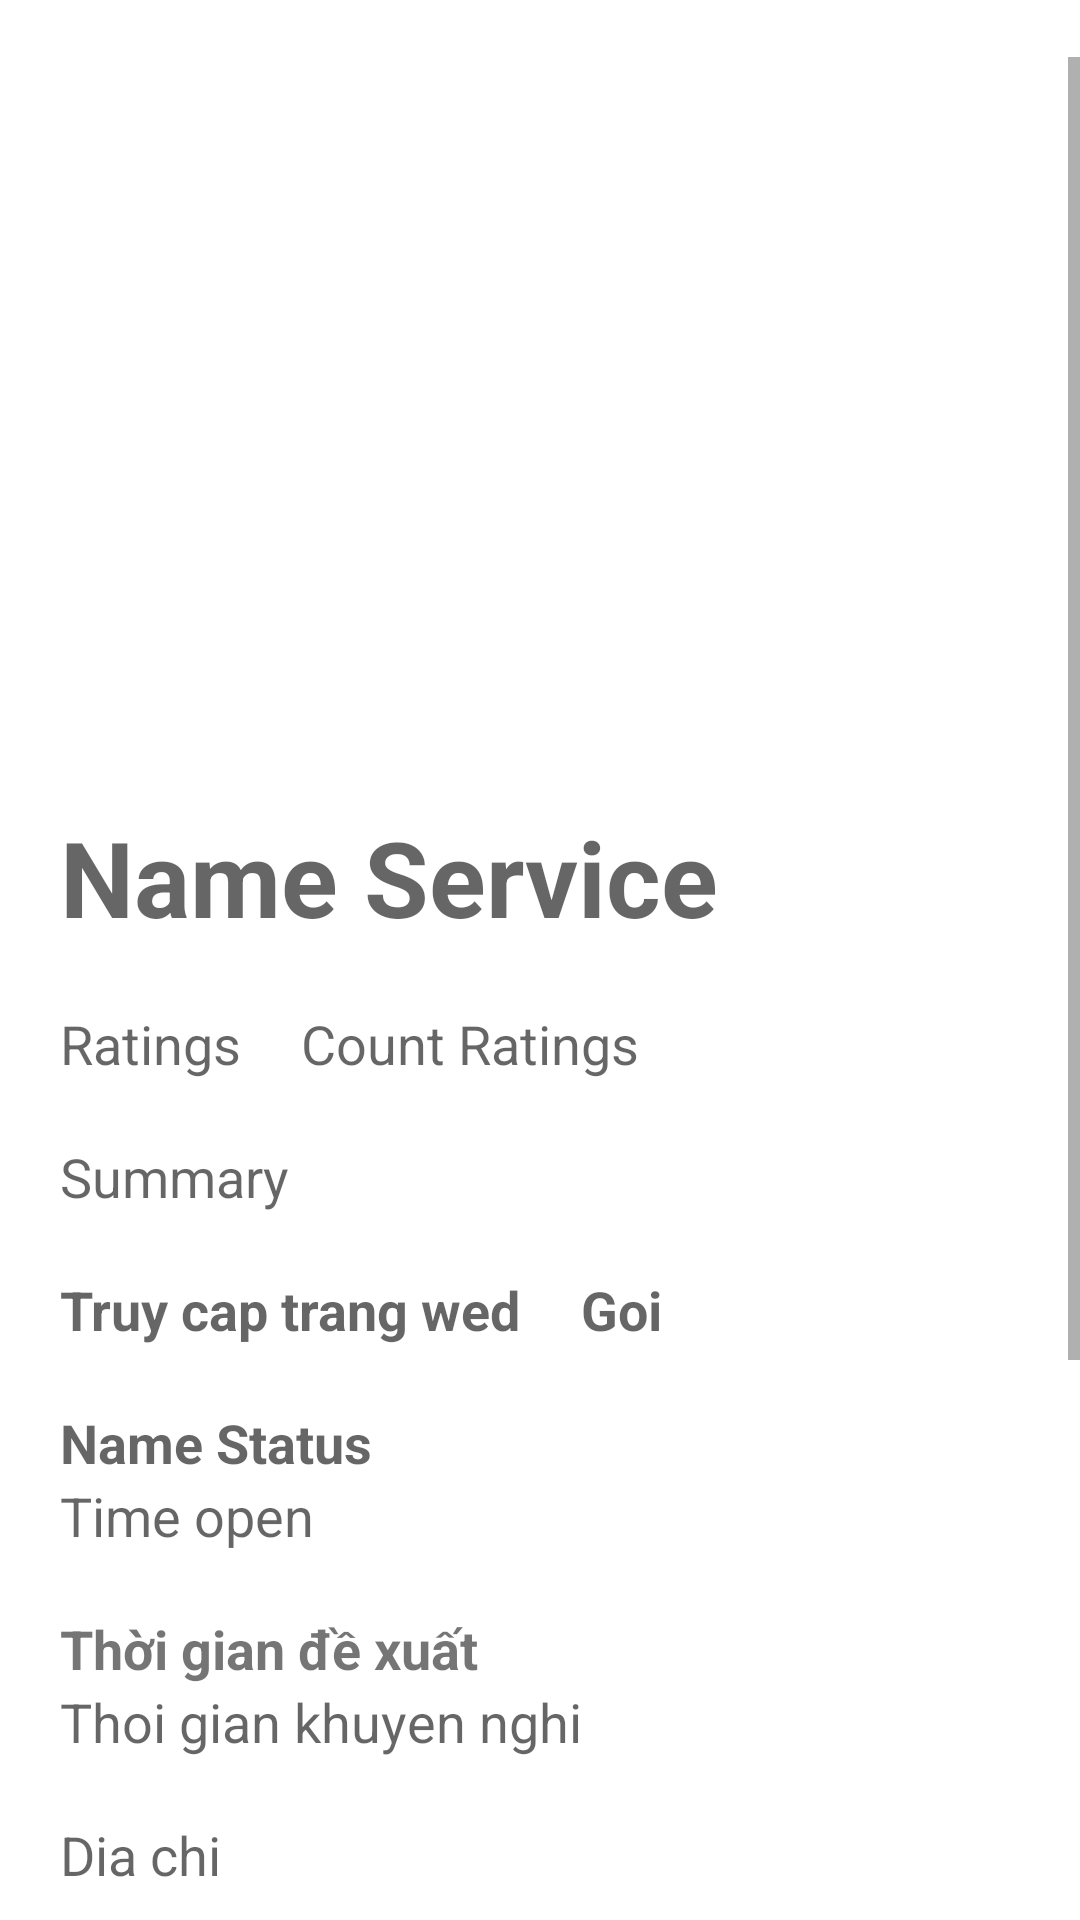

Reconstruct the res/layout file that produces this screen, plus the resources it refers to.
<!-- AndroidManifest.xml: application theme Theme.SimpleTravel -->
<!-- res/layout/fragment_details_search.xml -->
<?xml version="1.0" encoding="utf-8"?>
<LinearLayout xmlns:android="http://schemas.android.com/apk/res/android"
    xmlns:tools="http://schemas.android.com/tools"
    android:layout_width="match_parent"
    android:layout_height="match_parent"
    android:orientation="vertical"
    tools:context=".ui.search.DetailsSearchFragment">

    <TextView
        android:id="@+id/search_txt_Back_DetailSearch"
        android:layout_width="wrap_content"
        android:layout_height="wrap_content"
        android:background="@drawable/back" />

    <ScrollView
        android:layout_width="match_parent"
        android:layout_height="match_parent"
        android:layout_gravity="center">

        <LinearLayout
            android:layout_width="match_parent"
            android:layout_height="match_parent"
            android:orientation="vertical">

            <androidx.viewpager.widget.ViewPager
                android:id="@+id/search_viewpager"
                android:layout_width="match_parent"
                android:layout_height="220dp" />

            <LinearLayout
                android:layout_width="match_parent"
                android:layout_height="wrap_content"
                android:layout_margin="20dp"
                android:orientation="vertical">

                <TextView
                    android:id="@+id/search_details_NameService"
                    android:layout_width="match_parent"
                    android:layout_height="wrap_content"
                    android:layout_marginTop="10dp"
                    android:layout_marginBottom="10dp"
                    android:hint="Name Service"
                    android:textSize="35dp"
                    android:textStyle="bold" />

                <LinearLayout
                    android:layout_width="match_parent"
                    android:layout_height="wrap_content"
                    android:layout_marginTop="10dp"
                    android:layout_marginBottom="10dp"
                    android:orientation="horizontal">

                    <TextView
                        android:id="@+id/search_details_Rating"
                        android:layout_width="wrap_content"
                        android:layout_height="wrap_content"
                        android:layout_marginRight="10dp"
                        android:hint="Ratings"
                        android:textSize="18dp" />

                    <TextView
                        android:id="@+id/search_details_Quantity"
                        android:layout_width="wrap_content"
                        android:layout_height="wrap_content"
                        android:layout_marginLeft="10dp"
                        android:hint="Count Ratings"
                        android:textSize="18dp" />

                </LinearLayout>

                <TextView
                    android:id="@+id/search_details_Summary"
                    android:layout_width="match_parent"
                    android:layout_height="wrap_content"
                    android:layout_marginTop="10dp"
                    android:layout_marginBottom="10dp"
                    android:hint="Summary"
                    android:textSize="18dp" />

                <LinearLayout
                    android:layout_width="match_parent"
                    android:layout_height="wrap_content"
                    android:layout_marginTop="10dp"
                    android:layout_marginBottom="10dp"
                    android:orientation="horizontal">

                    <TextView
                        android:id="@+id/search_details_URL"
                        android:layout_width="wrap_content"
                        android:layout_height="wrap_content"
                        android:layout_marginRight="10dp"
                        android:hint="Truy cap trang wed"
                        android:textSize="18dp"
                        android:textStyle="bold" />

                    <TextView
                        android:id="@+id/search_details_Phone"
                        android:layout_width="wrap_content"
                        android:layout_height="wrap_content"
                        android:layout_marginLeft="10dp"
                        android:hint="Goi"
                        android:textSize="18dp"
                        android:textStyle="bold" />

                </LinearLayout>

                <LinearLayout
                    android:layout_width="wrap_content"
                    android:layout_height="wrap_content"
                    android:layout_marginTop="10dp"
                    android:layout_marginBottom="10dp"
                    android:orientation="vertical">

                    <TextView
                        android:id="@+id/search_details_NameStatus"
                        android:layout_width="match_parent"
                        android:layout_height="wrap_content"
                        android:layout_marginRight="10dp"
                        android:hint="Name Status"
                        android:textSize="18dp"
                        android:textStyle="bold" />

                    <TextView
                        android:id="@+id/search_details_TimeOpen"
                        android:layout_width="match_parent"
                        android:layout_height="wrap_content"
                        android:hint="Time open"
                        android:textSize="18dp" />

                </LinearLayout>

                <LinearLayout
                    android:layout_width="match_parent"
                    android:layout_height="wrap_content"
                    android:layout_marginTop="10dp"
                    android:layout_marginBottom="10dp"
                    android:orientation="vertical">

                    <TextView
                        android:id="@+id/search_details_Title_SuggestTime"
                        android:layout_width="match_parent"
                        android:layout_height="wrap_content"
                        android:text="Thời gian đề xuất"
                        android:textSize="18dp"
                        android:textStyle="bold" />

                    <TextView
                        android:id="@+id/search_details_SuggestTime"
                        android:layout_width="match_parent"
                        android:layout_height="wrap_content"
                        android:hint="Thoi gian khuyen nghi"
                        android:textSize="18dp" />

                </LinearLayout>

                <TextView
                    android:id="@+id/search_details_Address"
                    android:layout_width="match_parent"
                    android:layout_height="wrap_content"
                    android:layout_marginTop="10dp"
                    android:layout_marginBottom="10dp"
                    android:hint="Dia chi"
                    android:textSize="18dp" />


                <TextView
                    android:layout_width="wrap_content"
                    android:layout_height="wrap_content"
                    android:text="@string/title_evaluate"
                    android:textSize="35dp" />

                <LinearLayout
                    android:layout_width="match_parent"
                    android:layout_height="match_parent"
                    android:orientation="vertical"
                    android:layout_marginBottom="200dp">

                    <ListView
                        android:id="@+id/search_lv_Rating"
                        android:layout_width="match_parent"
                        android:layout_height="match_parent" />

                </LinearLayout>


            </LinearLayout>

        </LinearLayout>

    </ScrollView>

</LinearLayout>
<!-- resources referenced by this layout -->
<resources>
  <string name="title_evaluate">Đánh Giá</string>
  <style name="Theme.SimpleTravel" parent="Theme.MaterialComponents.DayNight.DarkActionBar">
          
          <item name="colorPrimary">@color/purple_500</item>
          <item name="colorPrimaryVariant">@color/purple_700</item>
          <item name="colorOnPrimary">@color/white</item>
          
          <item name="colorSecondary">@color/teal_200</item>
          <item name="colorSecondaryVariant">@color/teal_700</item>
          <item name="colorOnSecondary">@color/black</item>
          
          <item name="android:statusBarColor" tools:targetApi="l">?attr/colorPrimaryVariant</item>
          
      </style>
  <color name="purple_500">#FF6200EE</color>
  <color name="purple_700">#FF3700B3</color>
  <color name="white">#FFFFFFFF</color>
  <color name="teal_200">#FF03DAC5</color>
  <color name="teal_700">#FF018786</color>
  <color name="black">#FF000000</color>
</resources>
